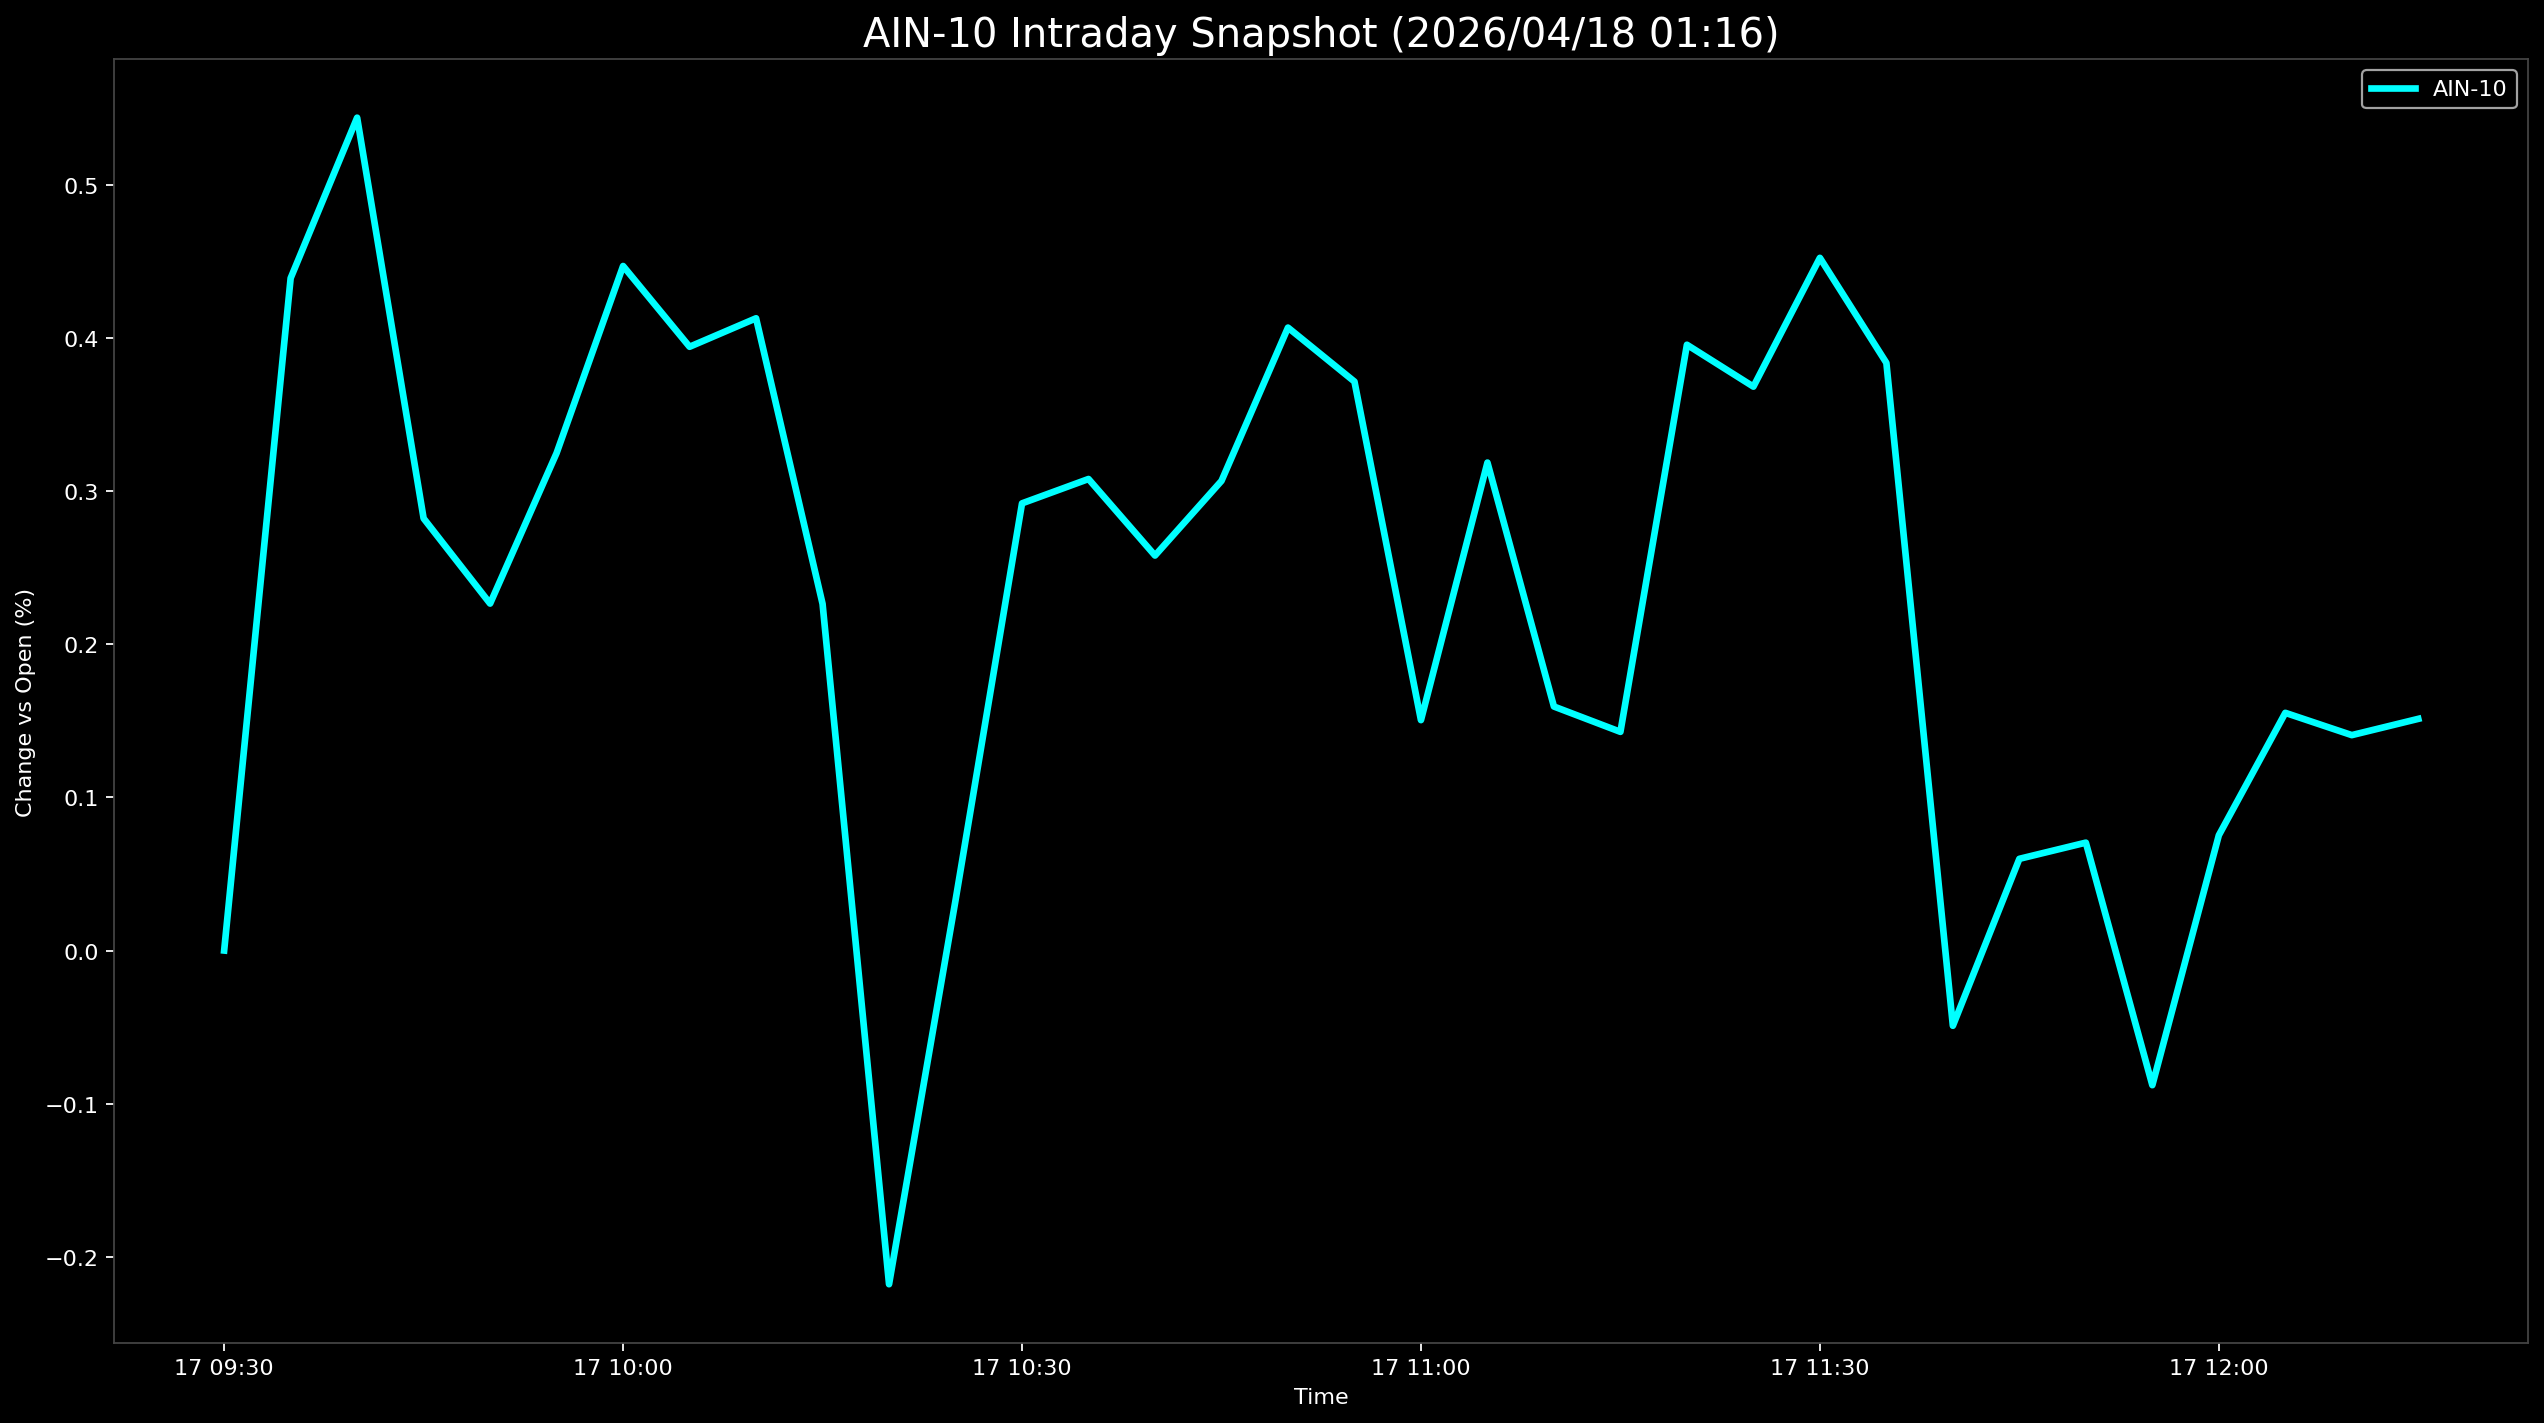

Source data for this figure (header and first rows):
Datetime, AIN-10
2026-04-17 09:30:00, 0.0
2026-04-17 09:35:00, 0.4393
2026-04-17 09:40:00, 0.5441
2026-04-17 09:45:00, 0.2823
2026-04-17 09:50:00, 0.2267
2026-04-17 09:55:00, 0.325
2026-04-17 10:00:00, 0.4472
2026-04-17 10:05:00, 0.3944
2026-04-17 10:10:00, 0.4131
2026-04-17 10:15:00, 0.2265
2026-04-17 10:20:00, -0.218
2026-04-17 10:25:00, 0.03283
2026-04-17 10:30:00, 0.2921
2026-04-17 10:35:00, 0.3081
2026-04-17 10:40:00, 0.2581
2026-04-17 10:45:00, 0.3068
2026-04-17 10:50:00, 0.407
2026-04-17 10:55:00, 0.3717
2026-04-17 11:00:00, 0.1505
2026-04-17 11:05:00, 0.3188
2026-04-17 11:10:00, 0.1594
2026-04-17 11:15:00, 0.1429
2026-04-17 11:20:00, 0.3958
2026-04-17 11:25:00, 0.3684
2026-04-17 11:30:00, 0.4525
2026-04-17 11:35:00, 0.3839
2026-04-17 11:40:00, -0.04917
2026-04-17 11:45:00, 0.05991
2026-04-17 11:50:00, 0.07049
2026-04-17 11:55:00, -0.08797
2026-04-17 12:00:00, 0.07529
2026-04-17 12:05:00, 0.1553
2026-04-17 12:10:00, 0.1407
2026-04-17 12:15:00, 0.1514
